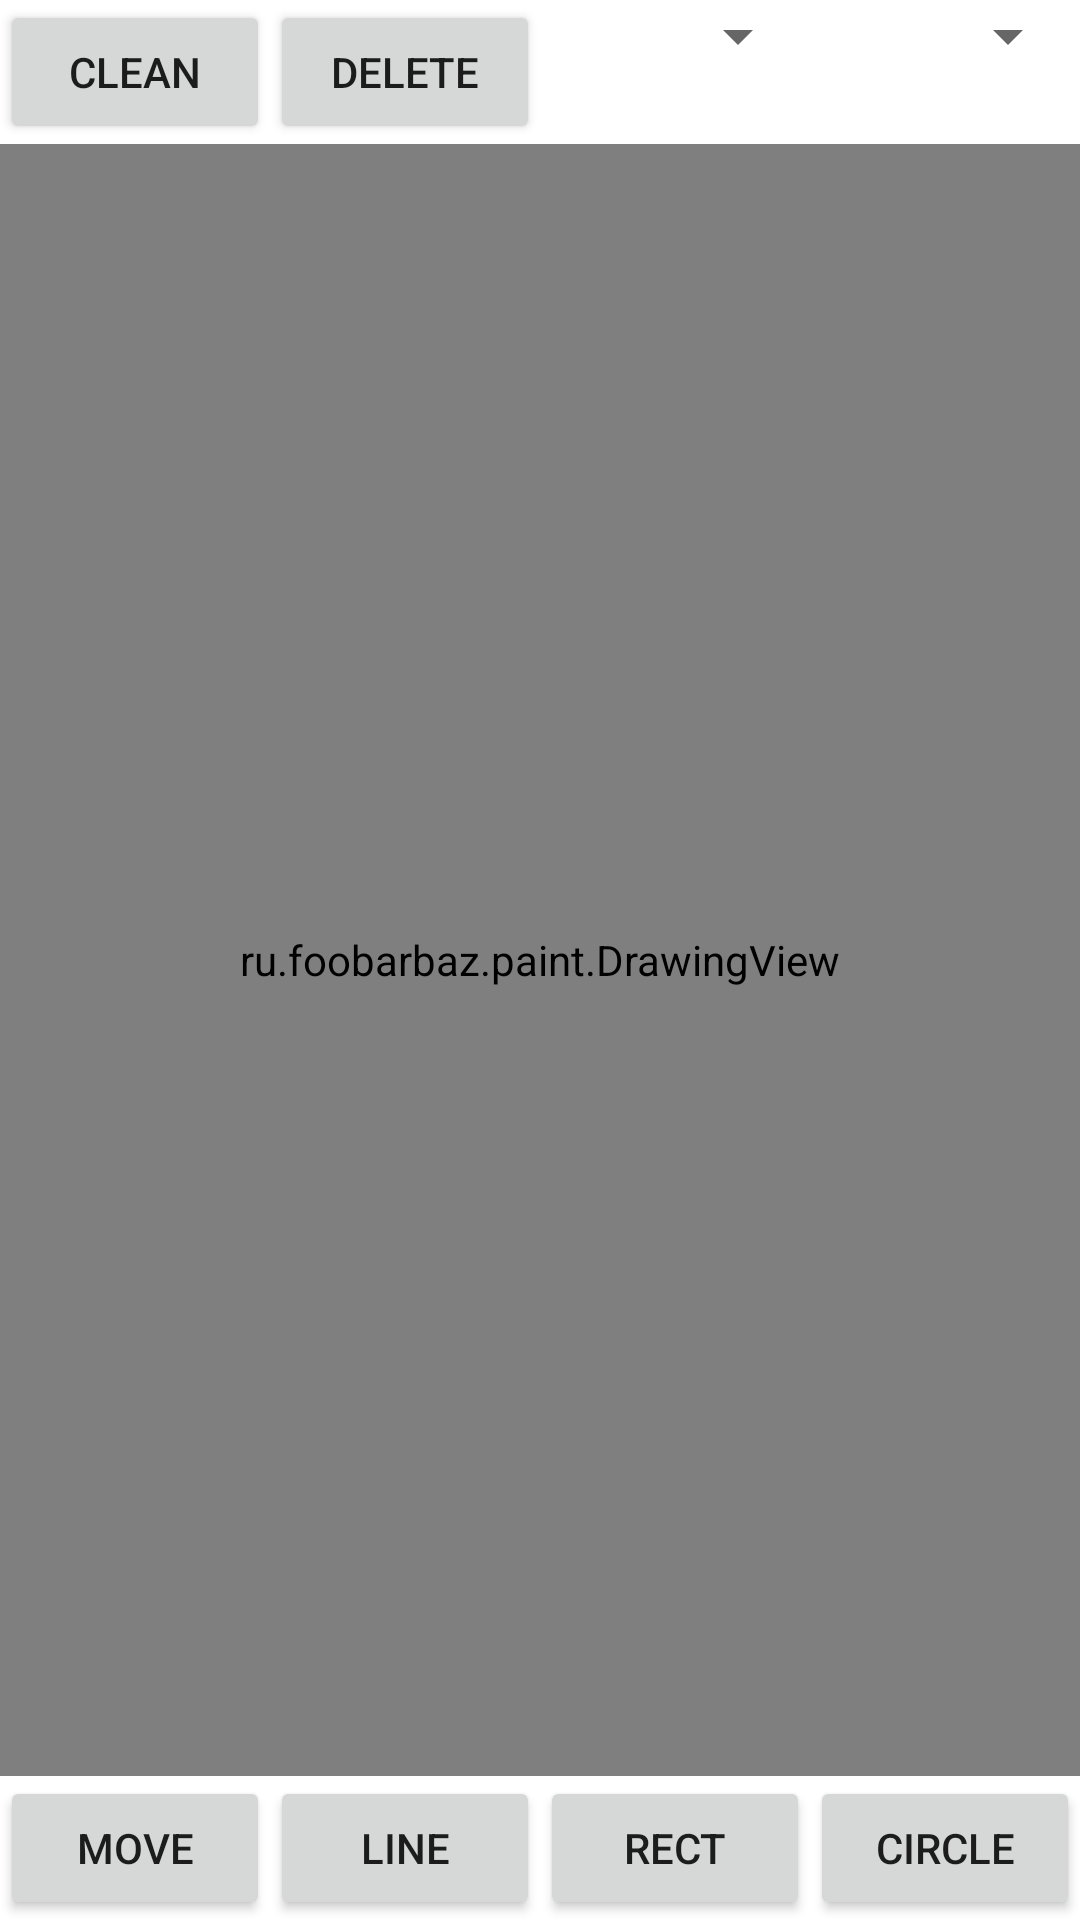

This screen was rendered from an Android layout file. Write that file and the resources it references.
<!-- AndroidManifest.xml: fallback theme Theme.MaterialComponents.DayNight.NoActionBar -->
<!-- res/layout/paint.xml -->
<?xml version="1.0" encoding="utf-8"?>
<TableLayout
        xmlns:android="http://schemas.android.com/apk/res/android"
        xmlns:tools="http://schemas.android.com/tools"
        android:layout_width="wrap_content"
        android:layout_height="wrap_content"
        tools:context="ru.foobarbaz.paint.PaintActivity">

    <TableRow>
        <Button android:text="Clean" android:layout_weight="1"
                android:id="@+id/cleanButton"/>
        <Button android:text="Delete" android:layout_weight="1"
                android:id="@+id/removeLastButton"/>
        <Spinner android:id="@+id/widthPicker" android:layout_weight="1"/>
        <Spinner android:id="@+id/colorSpinner" android:layout_weight="1"/>
    </TableRow>

    <ru.foobarbaz.paint.DrawingView android:id="@+id/drawingView" android:layout_weight="1"/>

    <TableRow>
        <Button android:text="Move" android:layout_weight="1"
                android:id="@+id/dragButton"/>
        <Button android:text="Line" android:layout_weight="1"
                android:id="@+id/lineButton"/>
        <Button android:text="Rect" android:layout_weight="1"
                android:id="@+id/rectangleButton"/>
        <Button android:text="Circle" android:layout_weight="1"
                android:id="@+id/circleButton"/>
    </TableRow>
</TableLayout>
<!-- resources referenced by this layout -->
<resources>

</resources>
